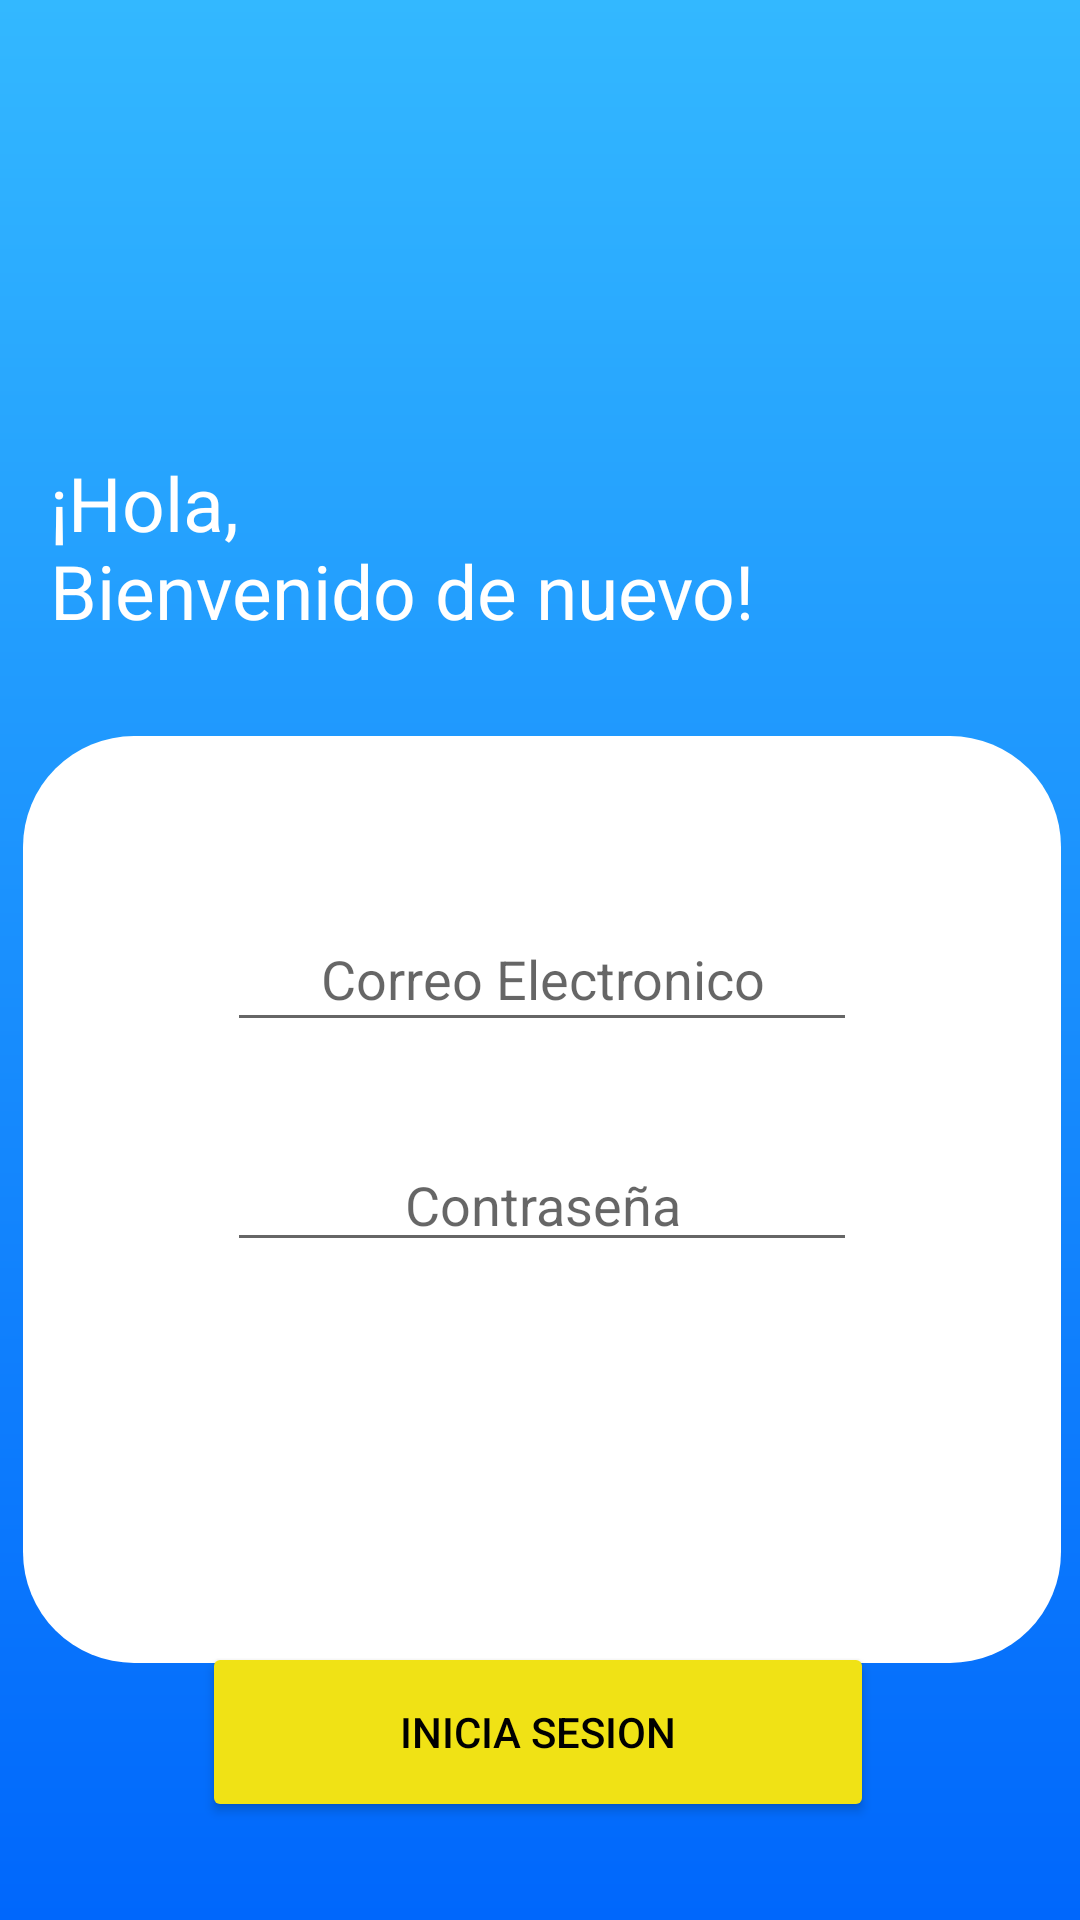

Reconstruct the res/layout file that produces this screen, plus the resources it refers to.
<!-- AndroidManifest.xml: application theme Theme.ProyectoDeTitulación -->
<!-- res/layout/activity_main.xml -->
<?xml version="1.0" encoding="utf-8"?>
<androidx.constraintlayout.widget.ConstraintLayout xmlns:android="http://schemas.android.com/apk/res/android"
    xmlns:app="http://schemas.android.com/apk/res-auto"
    xmlns:tools="http://schemas.android.com/tools"
    android:layout_width="match_parent"
    android:layout_height="match_parent"
    android:background="@drawable/background_login_gradient"
    tools:context=".MainActivity">


    <TextView
        android:id="@+id/Bienvenido"
        android:layout_width="327dp"
        android:layout_height="76dp"
        android:layout_marginTop="25dp"
        android:text="¡Hola,
                        Bienvenido de nuevo!"
        android:textColor="#ffff"
        android:textSize="25sp"
        app:layout_constraintBottom_toBottomOf="parent"
        app:layout_constraintEnd_toEndOf="parent"
        app:layout_constraintStart_toStartOf="parent"
        app:layout_constraintTop_toTopOf="parent"
        app:layout_constraintVertical_bias="0.233" />

    <LinearLayout
        android:id="@+id/maincontainer"
        android:layout_width="346dp"
        android:layout_height="309dp"
        android:layout_marginHorizontal="36dp"
        android:background="@drawable/bgr_maincontainer"
        android:backgroundTint="#ffff"
        app:layout_constraintBottom_toBottomOf="parent"
        app:layout_constraintEnd_toEndOf="parent"
        app:layout_constraintHorizontal_bias="0.492"
        app:layout_constraintStart_toStartOf="parent"
        app:layout_constraintTop_toBottomOf="@+id/Bienvenido"
        app:layout_constraintVertical_bias="0.18"
        tools:ignore="Orientation"></LinearLayout>

    <EditText
        android:id="@+id/Email"
        android:layout_width="wrap_content"
        android:layout_height="45dp"
        android:layout_marginBottom="150dp"
        android:ems="10"
        android:hint="Correo Electronico"
        android:inputType="textEmailAddress"
        android:textAlignment="center"
        app:layout_constraintBottom_toBottomOf="@+id/maincontainer"
        app:layout_constraintEnd_toEndOf="@+id/maincontainer"
        app:layout_constraintStart_toStartOf="@+id/maincontainer"
        app:layout_constraintTop_toTopOf="@+id/maincontainer"
        tools:ignore="MissingConstraints" />

    <EditText
        android:id="@+id/Password"
        android:layout_width="wrap_content"
        android:layout_height="wrap_content"
        android:ems="10"
        android:hint="Contraseña"
        android:inputType="textPassword"
        android:textAlignment="center"
        app:layout_constraintBottom_toBottomOf="@+id/maincontainer"
        app:layout_constraintEnd_toEndOf="@+id/maincontainer"
        app:layout_constraintStart_toStartOf="@+id/maincontainer"
        app:layout_constraintTop_toTopOf="@+id/maincontainer" />

    <Button
        android:id="@+id/btnLogin"
        android:layout_width="224dp"
        android:layout_height="60dp"
        android:layout_marginBottom="40dp"
        android:backgroundTint="#F0E215"
        android:text="Inicia Sesion"
        android:textColor="#000"
        app:iconTint="#F0E215"
        app:layout_constraintBottom_toBottomOf="parent"
        app:layout_constraintEnd_toEndOf="parent"
        app:layout_constraintHorizontal_bias="0.496"
        app:layout_constraintStart_toStartOf="parent"
        app:layout_constraintTop_toBottomOf="@+id/maincontainer"
        app:rippleColor="#F0E215"
        tools:ignore="MissingConstraints" />

    <ImageView
        android:id="@+id/imageView4"
        android:layout_width="match_parent"
        android:layout_height="match_parent"
        android:layout_marginBottom="600dp"
        app:layout_constraintBottom_toBottomOf="parent"
        app:layout_constraintEnd_toEndOf="parent"
        app:layout_constraintHorizontal_bias="1.0"
        app:layout_constraintStart_toStartOf="parent"
        app:layout_constraintTop_toTopOf="parent"
        app:srcCompat="@drawable/logo_coppel" />

    <Button
        android:visibility="gone"
        android:id="@+id/articulos"
        android:layout_width="45dp"
        android:layout_height="35dp"
        android:layout_marginStart="32dp"
        android:layout_marginBottom="680dp"
        android:onClick="insert"
        android:text="Button"
        app:layout_constraintBottom_toBottomOf="parent"
        app:layout_constraintStart_toStartOf="parent" />


    />


</androidx.constraintlayout.widget.ConstraintLayout>
<!-- resources referenced by this layout -->
<resources>
  <!-- drawable background_login_gradient (drawable) -->
  <?xml version="1.0" encoding="utf-8"?>
  <shape xmlns:android="http://schemas.android.com/apk/res/android">
      <gradient android:startColor="#33B8FF"
          android:endColor="#0067FC"
          android:angle="270"/>
  </shape>
  <!-- drawable bgr_maincontainer (drawable) -->
  <?xml version="1.0" encoding="utf-8"?>
  <shape xmlns:android="http://schemas.android.com/apk/res/android">
      <corners
          android:radius="37dp"/>
      <solid android:color="#F0E215"/>
  </shape>
  <style name="Theme.ProyectoDeTitulación" parent="Theme.MaterialComponents.DayNight.NoActionBar">
          
          <item name="colorPrimary">@color/purple_500</item>
          <item name="colorPrimaryVariant">@color/purple_700</item>
          <item name="colorOnPrimary">@color/white</item>
          
          <item name="colorSecondary">@color/teal_200</item>
          <item name="colorSecondaryVariant">@color/teal_700</item>
          <item name="colorOnSecondary">@color/black</item>
          
          <item name="android:statusBarColor">?attr/colorPrimaryVariant</item>
          
      </style>
  <!-- not gathered from this repository: default colours our renderer supplied (Android Studio template values) -->
  <color name="purple_500">#FF6200EE</color>
  <color name="purple_700">#FF3700B3</color>
  <color name="teal_200">#FF03DAC5</color>
  <color name="teal_700">#FF018786</color>
  <color name="black">#FF000000</color>
  <color name="white">#FFFFFFFF</color>
</resources>
